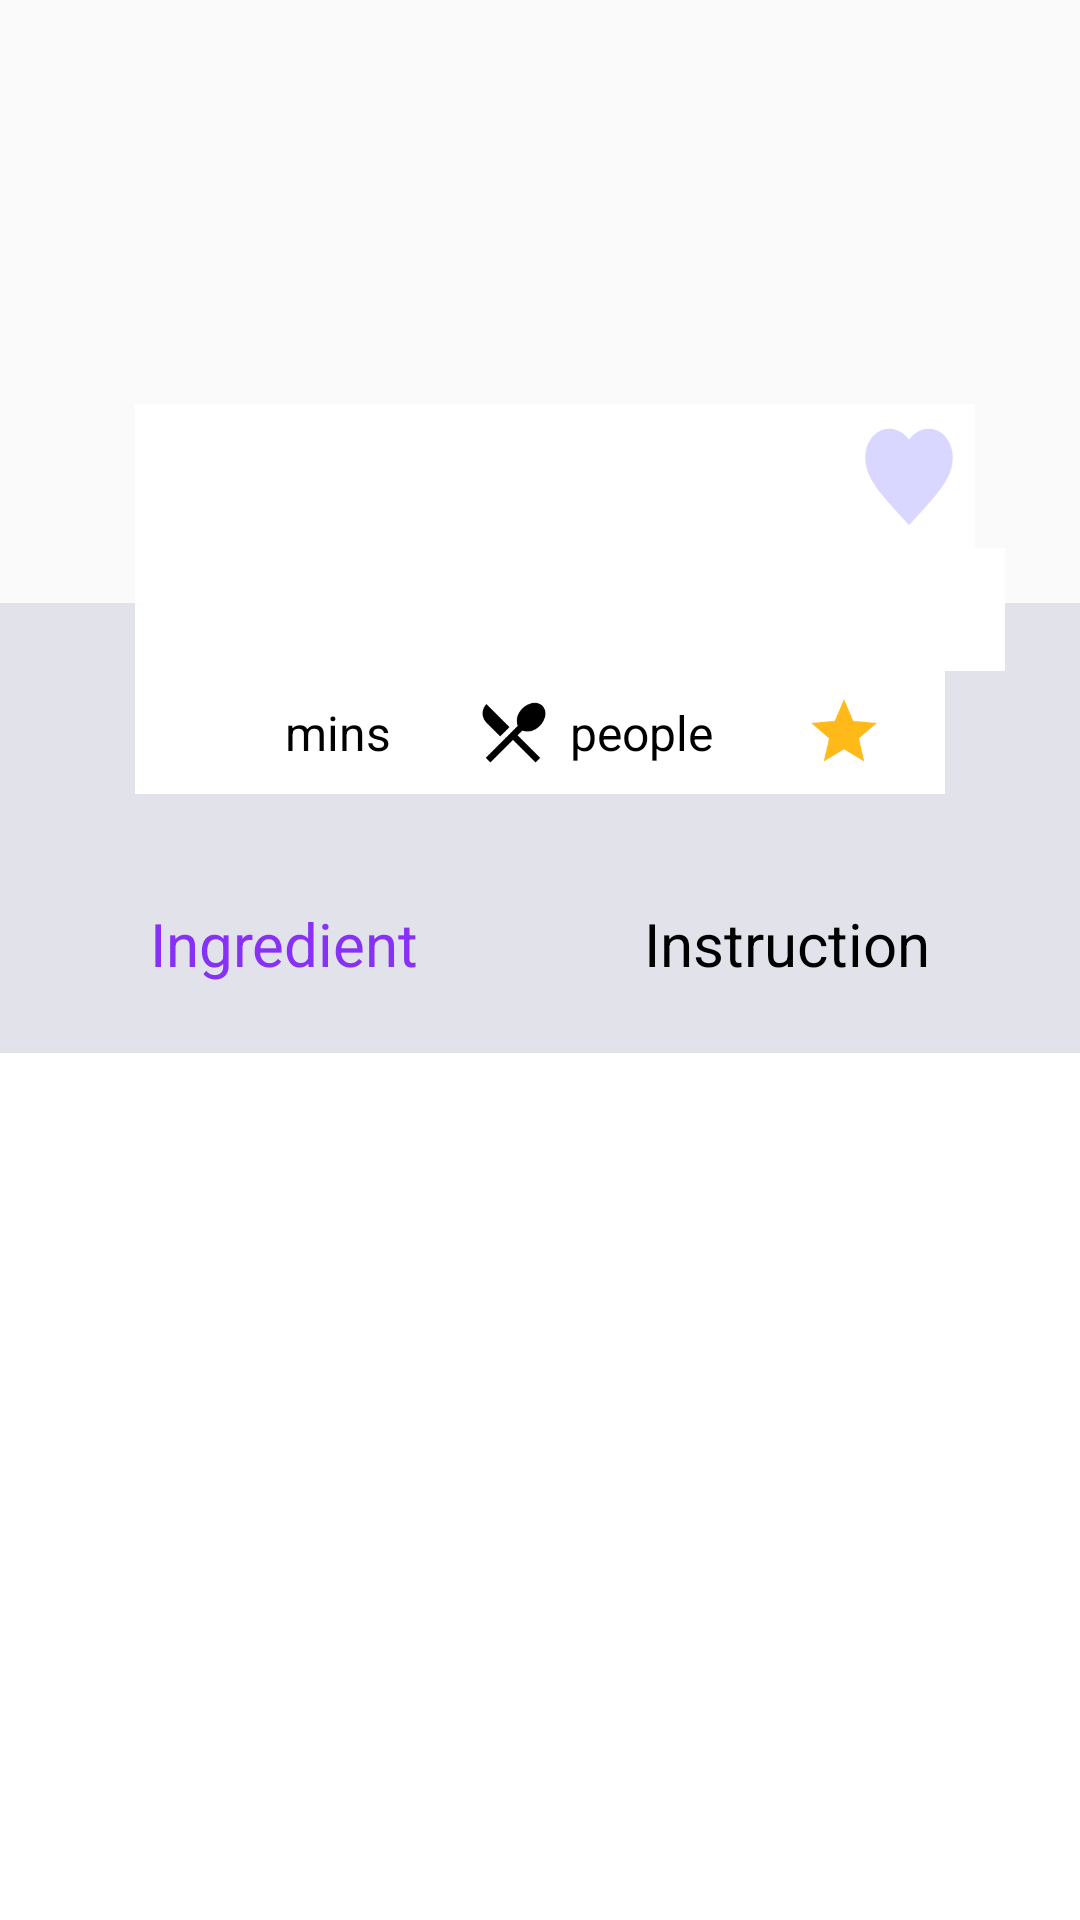

The Android layout XML behind this screen, and the referenced resources:
<!-- AndroidManifest.xml: application theme AppTheme -->
<!-- res/layout/activity_ingredient.xml -->
<?xml version="1.0" encoding="utf-8"?>
<RelativeLayout xmlns:android="http://schemas.android.com/apk/res/android"
    xmlns:tools="http://schemas.android.com/tools"
    android:layout_width="match_parent"
    android:layout_height="match_parent" >

    <RelativeLayout
        android:id="@+id/layoutTop"
        android:layout_width="match_parent"
        android:layout_height="200dp">
        <ImageView
            android:layout_width="fill_parent"
            android:layout_height="fill_parent"
            android:scaleType="centerCrop"
            android:id="@+id/recipe_detail_image"
            android:contentDescription="@string/todo" />
    </RelativeLayout>

    <RelativeLayout
        android:id="@+id/layoutBottom"
        android:layout_width="match_parent"
        android:layout_height="0dp"
        android:layout_below="@id/layoutTop"
        android:layout_alignParentBottom="true"
        android:layout_marginTop="1dp"
        android:layout_marginBottom="-2dp"
        android:background="@color/background">

        <LinearLayout
            android:layout_width="match_parent"
            android:layout_height="match_parent"
            android:orientation="horizontal"
            android:layout_marginTop="100dp"
            android:gravity="start">
            <TextView
                android:layout_width="wrap_content"
                android:layout_height="wrap_content"
                android:text="@string/ingredient"
                android:layout_marginStart="50dp"
                android:textSize="20sp"
                android:textColor="@color/app_color"
                android:id="@+id/ingredient_ingredient_click"/>
            <TextView
                android:layout_width="match_parent"
                android:layout_height="wrap_content"
                android:text="@string/instruction"
                android:layout_marginEnd="50dp"
                android:textSize="20sp"
                android:textColor="@color/black"
                android:gravity="end"
                android:id="@+id/instruction_click"/>
        </LinearLayout>
    <LinearLayout
        android:layout_width="match_parent"
        android:layout_height="match_parent"
        android:layout_marginTop="150dp"
        android:background="@color/white"
        android:orientation="vertical">

        <androidx.recyclerview.widget.RecyclerView
            android:layout_width="match_parent"
            android:layout_height="match_parent"
            android:scrollbars="vertical"
            android:id="@+id/recylerView_ingredient">
        </androidx.recyclerview.widget.RecyclerView>
    </LinearLayout>

    </RelativeLayout>
<LinearLayout
    android:layout_width="wrap_content"
    android:layout_height="wrap_content"
    android:layout_marginTop="10dp"
    android:layout_marginStart="10dp">
    <ImageView
        android:layout_width="40dp"
        android:layout_height="40dp"
        android:background="@drawable/ic_arrow_back_black_24dp"
        android:id="@+id/ingredient_back"
        android:contentDescription="@string/back_img" />
</LinearLayout>
    <LinearLayout
        android:layout_width="match_parent"
        android:layout_height="150dp"
        android:id="@+id/overlapImage"
        android:layout_above="@id/layoutBottom"
        android:layout_centerHorizontal="true"
        android:layout_marginBottom="-75dp"
        android:adjustViewBounds="true"
        android:layout_marginStart="50dp"
        android:background="@drawable/rounded_corners"
        android:orientation="vertical">
         <LinearLayout
        android:layout_width="match_parent"
        android:layout_height="match_parent"
        android:orientation="vertical"
             android:layout_marginTop="10dp"
             android:layout_marginBottom="10dp"
             tools:ignore="UselessParent">

             <LinearLayout
                 android:layout_width="match_parent"
                 android:layout_height="wrap_content"
                 android:background="@color/white"
                 android:weightSum="2"
                 android:layout_marginStart="20dp"
                 android:layout_marginEnd="10dp"
                 android:orientation="horizontal"
                 android:gravity="start"
                 tools:ignore="NestedWeights"
                 android:baselineAligned="false">
                 <LinearLayout
                     android:layout_width="0dp"
                     android:layout_height="match_parent"
                     android:layout_weight="1.7"
                     android:orientation="horizontal"
                     android:baselineAligned="false"
                     android:gravity="center_vertical">
                     <TextView
                         android:layout_width="wrap_content"
                         android:layout_height="wrap_content"
                         android:text=""
                         android:textColor="@color/black"
                         android:textSize="24sp"
                         android:textStyle="bold"
                         android:id="@+id/recipe_name"/>
                 </LinearLayout>


                 <LinearLayout
                     android:layout_width="0dp"
                     android:layout_height="match_parent"
                     android:layout_weight="0.3"
                     android:baselineAligned="false"
                     android:gravity="center_vertical">

                     <ToggleButton
                         android:id="@+id/toggleButton_favorite"
                         style="@style/toggleButton"
                         android:layout_width="40dp"
                         android:layout_height="wrap_content"
                         android:layout_marginEnd="30dp"
                         android:background="@drawable/favourite_toggle_bg"
                         android:checked="false" />
                 </LinearLayout>
             </LinearLayout>
             <LinearLayout
                 android:layout_width="match_parent"
                 android:layout_height="match_parent"
                 android:layout_weight="1"
                 android:background="@color/white"
                 android:layout_marginStart="20dp"
                 android:orientation="vertical">

                 <TextView
                     android:layout_width="wrap_content"
                     android:layout_height="wrap_content"
                     android:text=""
                     android:textColor="@color/black"
                     android:textSize="20sp"
                     android:id="@+id/recipe_chef"/>
             </LinearLayout>
             <LinearLayout
                 android:layout_width="match_parent"
                 android:layout_height="match_parent"
                 android:layout_weight="1"
                 android:background="@color/white"
                 android:layout_marginLeft="20dp"
                 android:layout_marginRight="20dp"
                 android:orientation="horizontal"
                 android:gravity="start"
                 android:baselineAligned="false">
                 <LinearLayout
                     android:layout_width="0dp"
                     android:layout_height="match_parent"
                     android:layout_weight="3"
                     android:orientation="horizontal"
                     android:baselineAligned="false">
                     <LinearLayout
                         android:layout_width="match_parent"
                         android:layout_height="match_parent"
                         android:layout_weight="1"
                         android:gravity="center"
                         tools:ignore="NestedWeights">

                         <ImageView
                             android:layout_width="30dp"
                             android:layout_height="30dp"
                             android:background="@mipmap/ic_launcher_clock"
                             android:contentDescription="@string/cooking_time"/>

                         <TextView
                             android:layout_width="wrap_content"
                             android:layout_height="wrap_content"
                             android:text=""
                             android:textColor="@color/black"
                             android:textSize="16sp"
                             android:id="@+id/recipe_time"/>
                         <TextView
                             android:layout_width="wrap_content"
                             android:layout_height="wrap_content"
                             android:textColor="@color/black"
                             android:text="@string/mins"
                             android:textSize="16sp"/>
                     </LinearLayout>
                     <LinearLayout
                         android:layout_width="match_parent"
                         android:layout_height="match_parent"
                         android:layout_weight="1"
                         android:gravity="center">

                         <ImageView
                             android:layout_width="30dp"
                             android:layout_height="30dp"
                             android:background="@mipmap/ic_launcher_servings"
                             android:contentDescription="@string/serving"/>

                         <TextView
                             android:layout_width="wrap_content"
                             android:layout_height="wrap_content"
                             android:text=""
                             android:textColor="@color/black"
                             android:textSize="16sp"
                             android:id="@+id/recipe_serving"
                             />
                         <TextView
                             android:layout_width="wrap_content"
                             android:layout_height="wrap_content"
                             android:textColor="@color/black"
                             android:text="@string/people"
                             android:textSize="16sp"/>
                     </LinearLayout>
                     <LinearLayout
                         android:layout_width="match_parent"
                         android:layout_height="match_parent"
                         android:layout_weight="1.2"
                         android:gravity="center"
                         tools:ignore="UseCompoundDrawables">
                         <ImageView
                             android:layout_width="30dp"
                             android:layout_height="30dp"
                             android:background="@mipmap/ic_launcher_rating"
                             android:id="@+id/user_review"
                             android:contentDescription="@string/rating" />

                         <TextView
                             android:layout_width="wrap_content"
                             android:layout_height="wrap_content"
                             android:text=""
                             android:textColor="@color/black"
                             android:textSize="16sp"
                             android:gravity="end"
                             android:id="@+id/recipe_rating"/>
                     </LinearLayout>
                 </LinearLayout>


             </LinearLayout>

         </LinearLayout>
    </LinearLayout>

</RelativeLayout>
<!-- resources referenced by this layout -->
<resources>
  <color name="app_color">#8730F7</color>
  <color name="background">#E2E2EA</color>
  <color name="black">@android:color/black</color>
  <color name="white">@android:color/white</color>
  <!-- drawable favourite_toggle_bg (drawable) -->
  <?xml version="1.0" encoding="utf-8"?>
  <selector xmlns:android="http://schemas.android.com/apk/res/android">
      <item android:state_checked="true"
          android:drawable="@mipmap/favorite_yes" />
      <item android:state_checked="false"
          android:drawable="@mipmap/favorite_no" />
  </selector>
  <!-- mipmap ic_launcher_rating: png bitmap (mipmap-hdpi, 1073 bytes) -->
  <!-- mipmap ic_launcher_servings: png bitmap (mipmap-hdpi, 1260 bytes) -->
  <string name="back_img">Back Button</string>
  <string name="cooking_time">Cooking Time</string>
  <string name="ingredient">Ingredient</string>
  <string name="instruction">Instruction</string>
  <string name="mins">" mins"</string>
  <string name="people">" people"</string>
  <string name="rating">Rating</string>
  <string name="serving">Servings</string>
  <string name="todo">TODO</string>
  <style name="toggleButton">
          <item name="android:textOn" />
          <item name="android:textOff" />
      </style>
  <style name="AppTheme" parent="Theme.AppCompat.Light.DarkActionBar">
          
          <item name="colorPrimary">@color/colorPrimary</item>
          <item name="colorPrimaryDark">@color/colorPrimaryDark</item>
          <item name="colorAccent">@color/colorAccent</item>
          <item name="android:actionBarStyle">@color/background</item>
      </style>
  <color name="colorPrimary">#6200EE</color>
  <color name="colorPrimaryDark">#3700B3</color>
  <color name="colorAccent">#03DAC5</color>
</resources>
